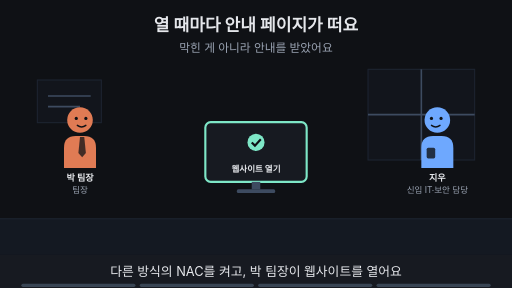
t = 0.00 s
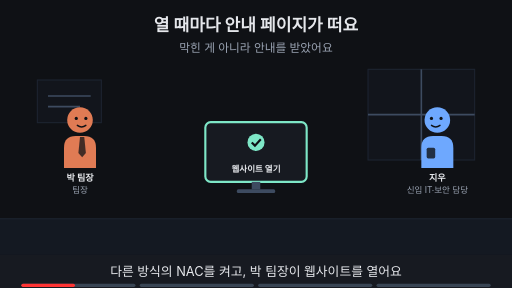
t = 1.88 s
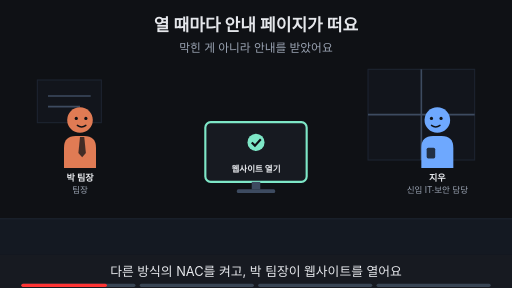
t = 3.00 s
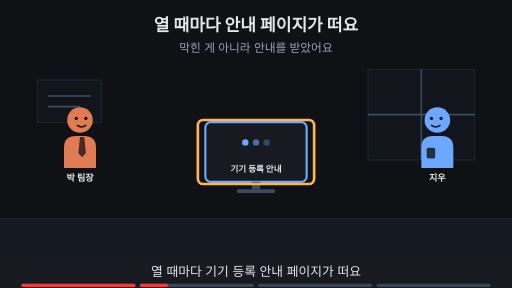
t = 5.00 s
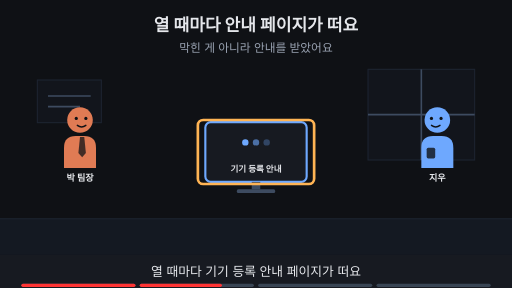
t = 6.88 s
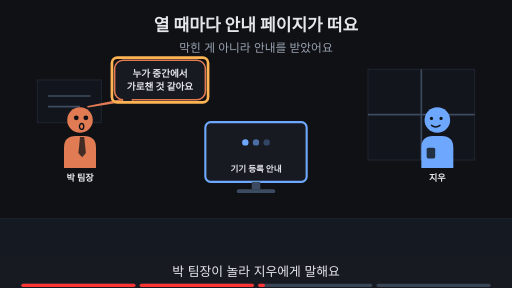
t = 8.24 s

The animated SVG that drew these frames (rendered in a browser with its animation timeline set to each time). Animation: 19 SMIL elements (animate=19); frames cover the first 8.24 s, repeats indefinitely.

<svg xmlns="http://www.w3.org/2000/svg" viewBox="0 0 960 540" width="960" height="540" font-family="-apple-system,'Apple SD Gothic Neo','Segoe UI',sans-serif">
<title>열 때마다 안내 페이지가 떠요</title>
<rect width="960" height="540" fill="#0f1115"/>
<text x="480" y="58" text-anchor="middle" font-size="32" font-weight="700" fill="#e6e8ec">열 때마다 안내 페이지가 떠요</text>
<text x="480" y="98" text-anchor="middle" font-size="22" fill="#9aa3b2">막힌 게 아니라 안내를 받았어요</text>
<rect x="0" y="410" width="960" height="68" fill="#141922"/><line x1="0" y1="410" x2="960" y2="410" stroke="#1d2431" stroke-width="2"/><rect x="690" y="130" width="200" height="170" fill="#12151c" stroke="#1d2431" stroke-width="2"/><line x1="790" y1="130" x2="790" y2="300" stroke="#3d4b60" stroke-width="3"/><line x1="690" y1="215" x2="890" y2="215" stroke="#3d4b60" stroke-width="3"/><rect x="70" y="150" width="120" height="80" fill="#12151c" stroke="#1d2431" stroke-width="2"/><line x1="90" y1="180" x2="170" y2="180" stroke="#3d4b60" stroke-width="3"/><line x1="90" y1="200" x2="150" y2="200" stroke="#3d4b60" stroke-width="3"/><g opacity="1"><animate attributeName="opacity" values="1;1;0;0" keyTimes="0;0.235;0.250;1" dur="16s" repeatCount="indefinite"/><g transform="translate(150,225) scale(1.0,1.0)"><path d="M-30 90 V52 Q-30 30 -8 30 H8 Q30 30 30 52 V90 Z" fill="#e07b54"/><polygon points="0,32 8,32 11,62 4,70 -3,62" fill="#0f1115" fill-opacity="0.75"/><circle r="24" fill="#e07b54"/><circle cx="-7" cy="-3" r="3" fill="#0f1115"/><circle cx="11" cy="-3" r="3" fill="#0f1115"/><path d="M-5 10 Q3 16 11 10" fill="none" stroke="#0f1115" stroke-width="2.6" stroke-linecap="round"/></g><text x="150" y="339.0" text-anchor="middle" font-size="17" font-weight="700" fill="#e6e8ec">박 팀장</text><text x="150" y="361.0" text-anchor="middle" font-size="16" fill="#9aa3b2">팀장</text></g><g opacity="0"><animate attributeName="opacity" values="0;0;1;1;0;0" keyTimes="0;0.250;0.265;0.485;0.500;1" dur="16s" repeatCount="indefinite"/><g transform="translate(150,225) scale(1.0,1.0)"><path d="M-30 90 V52 Q-30 30 -8 30 H8 Q30 30 30 52 V90 Z" fill="#e07b54"/><polygon points="0,32 8,32 11,62 4,70 -3,62" fill="#0f1115" fill-opacity="0.75"/><circle r="24" fill="#e07b54"/><circle cx="-7" cy="-3" r="3" fill="#0f1115"/><circle cx="11" cy="-3" r="3" fill="#0f1115"/><path d="M-5 10 Q3 16 11 10" fill="none" stroke="#0f1115" stroke-width="2.6" stroke-linecap="round"/></g><text x="150" y="339.0" text-anchor="middle" font-size="17" font-weight="700" fill="#e6e8ec">박 팀장</text></g><g opacity="0"><animate attributeName="opacity" values="0;0;1;1" keyTimes="0;0.500;0.515;1" dur="16s" repeatCount="indefinite"/><g transform="translate(150,225) scale(1.0,1.0)"><path d="M-30 90 V52 Q-30 30 -8 30 H8 Q30 30 30 52 V90 Z" fill="#e07b54"/><polygon points="0,32 8,32 11,62 4,70 -3,62" fill="#0f1115" fill-opacity="0.75"/><circle r="24" fill="#e07b54"/><circle cx="-7" cy="-4" r="4.5" fill="#0f1115"/><circle cx="11" cy="-4" r="4.5" fill="#0f1115"/><ellipse cx="3" cy="12" rx="4" ry="5.5" fill="none" stroke="#0f1115" stroke-width="2.6" stroke-linecap="round"/></g><text x="150" y="339.0" text-anchor="middle" font-size="17" font-weight="700" fill="#e6e8ec">박 팀장</text></g><g opacity="1"><animate attributeName="opacity" values="1;1;0;0" keyTimes="0;0.235;0.250;1" dur="16s" repeatCount="indefinite"/><g transform="translate(820,225) scale(-1.0,1.0)"><path d="M-30 90 V52 Q-30 30 -8 30 H8 Q30 30 30 52 V90 Z" fill="#6ea8fe"/><rect x="4" y="52" width="16" height="20" rx="3" fill="#0f1115" fill-opacity="0.8"/><circle r="24" fill="#6ea8fe"/><circle cx="-7" cy="-3" r="3" fill="#0f1115"/><circle cx="11" cy="-3" r="3" fill="#0f1115"/><path d="M-5 10 Q3 16 11 10" fill="none" stroke="#0f1115" stroke-width="2.6" stroke-linecap="round"/></g><text x="820" y="339.0" text-anchor="middle" font-size="17" font-weight="700" fill="#e6e8ec">지우</text><text x="820" y="361.0" text-anchor="middle" font-size="16" fill="#9aa3b2">신입 IT·보안 담당</text></g><g opacity="0"><animate attributeName="opacity" values="0;0;1;1" keyTimes="0;0.250;0.265;1" dur="16s" repeatCount="indefinite"/><g transform="translate(820,225) scale(-1.0,1.0)"><path d="M-30 90 V52 Q-30 30 -8 30 H8 Q30 30 30 52 V90 Z" fill="#6ea8fe"/><rect x="4" y="52" width="16" height="20" rx="3" fill="#0f1115" fill-opacity="0.8"/><circle r="24" fill="#6ea8fe"/><circle cx="-7" cy="-3" r="3" fill="#0f1115"/><circle cx="11" cy="-3" r="3" fill="#0f1115"/><path d="M-5 10 Q3 16 11 10" fill="none" stroke="#0f1115" stroke-width="2.6" stroke-linecap="round"/></g><text x="820" y="339.0" text-anchor="middle" font-size="17" font-weight="700" fill="#e6e8ec">지우</text></g><g opacity="1"><animate attributeName="opacity" values="1;1;0;0" keyTimes="0;0.235;0.250;1" dur="16s" repeatCount="indefinite"/><rect x="385.0" y="229" width="190" height="112" rx="10" fill="#171a21" stroke="#7ee7c7" stroke-width="4"/><circle cx="480" cy="267" r="16" fill="#7ee7c7"/><path d="M472 267 l6 6 l11 -12" fill="none" stroke="#0f1115" stroke-width="4"/><text x="480" y="323" text-anchor="middle" font-size="16" font-weight="700" fill="#e6e8ec">웹사이트 열기</text><rect x="472" y="341" width="16" height="14" fill="#3d4b60"/><rect x="444" y="355" width="72" height="7" rx="3" fill="#3d4b60"/></g><g opacity="0"><animate attributeName="opacity" values="0;0;1;1" keyTimes="0;0.250;0.265;1" dur="16s" repeatCount="indefinite"/><rect x="385.0" y="229" width="190" height="112" rx="10" fill="#171a21" stroke="#6ea8fe" stroke-width="4"/><circle cx="460" cy="267" r="6" fill="#6ea8fe" fill-opacity="1"/><circle cx="480" cy="267" r="6" fill="#6ea8fe" fill-opacity="0.6"/><circle cx="500" cy="267" r="6" fill="#6ea8fe" fill-opacity="0.3"/><text x="480" y="323" text-anchor="middle" font-size="16" font-weight="700" fill="#e6e8ec">기기 등록 안내</text><rect x="472" y="341" width="16" height="14" fill="#3d4b60"/><rect x="444" y="355" width="72" height="7" rx="3" fill="#3d4b60"/></g><g opacity="0"><animate attributeName="opacity" values="0;0;1;1;0;0" keyTimes="0;0.250;0.265;0.485;0.500;1" dur="16s" repeatCount="indefinite"/><rect x="371" y="225" width="218" height="120" rx="10" fill="none" stroke="#ffb454" stroke-width="5"/></g><g opacity="0"><animate attributeName="opacity" values="0;0;1;1;0;0" keyTimes="0;0.500;0.515;0.735;0.750;1" dur="16s" repeatCount="indefinite"/><polygon points="228.86,187.0 248.86,187.0 165,200" fill="#171a21" stroke="#e07b54" stroke-width="3" stroke-linejoin="round"/><rect x="214.86" y="113.0" width="170.28" height="74" rx="16" fill="#171a21" stroke="#e07b54" stroke-width="3"/><line x1="231" y1="187" x2="247" y2="187" stroke="#171a21" stroke-width="5"/><text x="300" y="143.48" text-anchor="middle" font-size="18" font-weight="700" fill="#e6e8ec">누가 중간에서</text><text x="300" y="169.48" text-anchor="middle" font-size="18" font-weight="700" fill="#e6e8ec">가로챈 것 같아요</text></g><g opacity="0"><animate attributeName="opacity" values="0;0;1;1;0;0" keyTimes="0;0.500;0.515;0.735;0.750;1" dur="16s" repeatCount="indefinite"/><rect x="209.86" y="108.0" width="180.28" height="84" rx="10" fill="none" stroke="#ffb454" stroke-width="5"/></g><g opacity="0"><animate attributeName="opacity" values="0;0;1;1" keyTimes="0;0.750;0.765;1" dur="16s" repeatCount="indefinite"/><text x="480" y="402" text-anchor="middle" font-size="16" fill="#9aa3b2">이 Page에서 알아볼 것</text><rect x="352" y="419" width="255" height="38" rx="19" fill="#ffb454" stroke="#ffb454" stroke-width="2"/><text x="480" y="445.92" text-anchor="middle" font-size="22" font-weight="700" fill="#0f1115">안내 페이지는 왜 뜰까?</text></g>
<rect x="0" y="478" width="960" height="62" fill="#171a21"/>
<g opacity="1"><animate attributeName="opacity" values="1;1;0;0" keyTimes="0;0.235;0.250;1" dur="16s" repeatCount="indefinite"/><text x="480" y="518" text-anchor="middle" font-size="24" fill="#e6e8ec">다른 방식의 NAC를 켜고, 박 팀장이 웹사이트를 열어요</text></g>
<g opacity="0"><animate attributeName="opacity" values="0;0;1;1;0;0" keyTimes="0;0.250;0.265;0.485;0.500;1" dur="16s" repeatCount="indefinite"/><text x="480" y="518" text-anchor="middle" font-size="24" fill="#e6e8ec">열 때마다 기기 등록 안내 페이지가 떠요</text></g>
<g opacity="0"><animate attributeName="opacity" values="0;0;1;1;0;0" keyTimes="0;0.500;0.515;0.735;0.750;1" dur="16s" repeatCount="indefinite"/><text x="480" y="518" text-anchor="middle" font-size="24" fill="#e6e8ec">박 팀장이 놀라 지우에게 말해요</text></g>
<g opacity="0"><animate attributeName="opacity" values="0;0;1;1" keyTimes="0;0.750;0.765;1" dur="16s" repeatCount="indefinite"/><text x="480" y="518" text-anchor="middle" font-size="24" fill="#e6e8ec">이 Page에서 안내가 뜨는 이유를 알아봐요</text></g>

<g aria-label="재생 진행 막대" data-stage-count="4"><g class="progress-segment" data-stage="1"><rect x="40" y="532" width="214" height="6" rx="3" fill="#394554"/><rect x="40" y="532" width="0" height="6" rx="3" fill="#ff3434"><animate attributeName="width" values="0;214;214" keyTimes="0;0.250000;1" dur="16s" repeatCount="indefinite"/></rect></g><g class="progress-segment" data-stage="2"><rect x="262" y="532" width="214" height="6" rx="3" fill="#394554"/><rect x="262" y="532" width="0" height="6" rx="3" fill="#ff3434"><animate attributeName="width" values="0;0;214;214" keyTimes="0;0.250000;0.500000;1" dur="16s" repeatCount="indefinite"/></rect></g><g class="progress-segment" data-stage="3"><rect x="484" y="532" width="214" height="6" rx="3" fill="#394554"/><rect x="484" y="532" width="0" height="6" rx="3" fill="#ff3434"><animate attributeName="width" values="0;0;214;214" keyTimes="0;0.500000;0.750000;1" dur="16s" repeatCount="indefinite"/></rect></g><g class="progress-segment" data-stage="4"><rect x="706" y="532" width="214" height="6" rx="3" fill="#394554"/><rect x="706" y="532" width="0" height="6" rx="3" fill="#ff3434"><animate attributeName="width" values="0;0;214" keyTimes="0;0.750000;1" dur="16s" repeatCount="indefinite"/></rect></g></g></svg>
